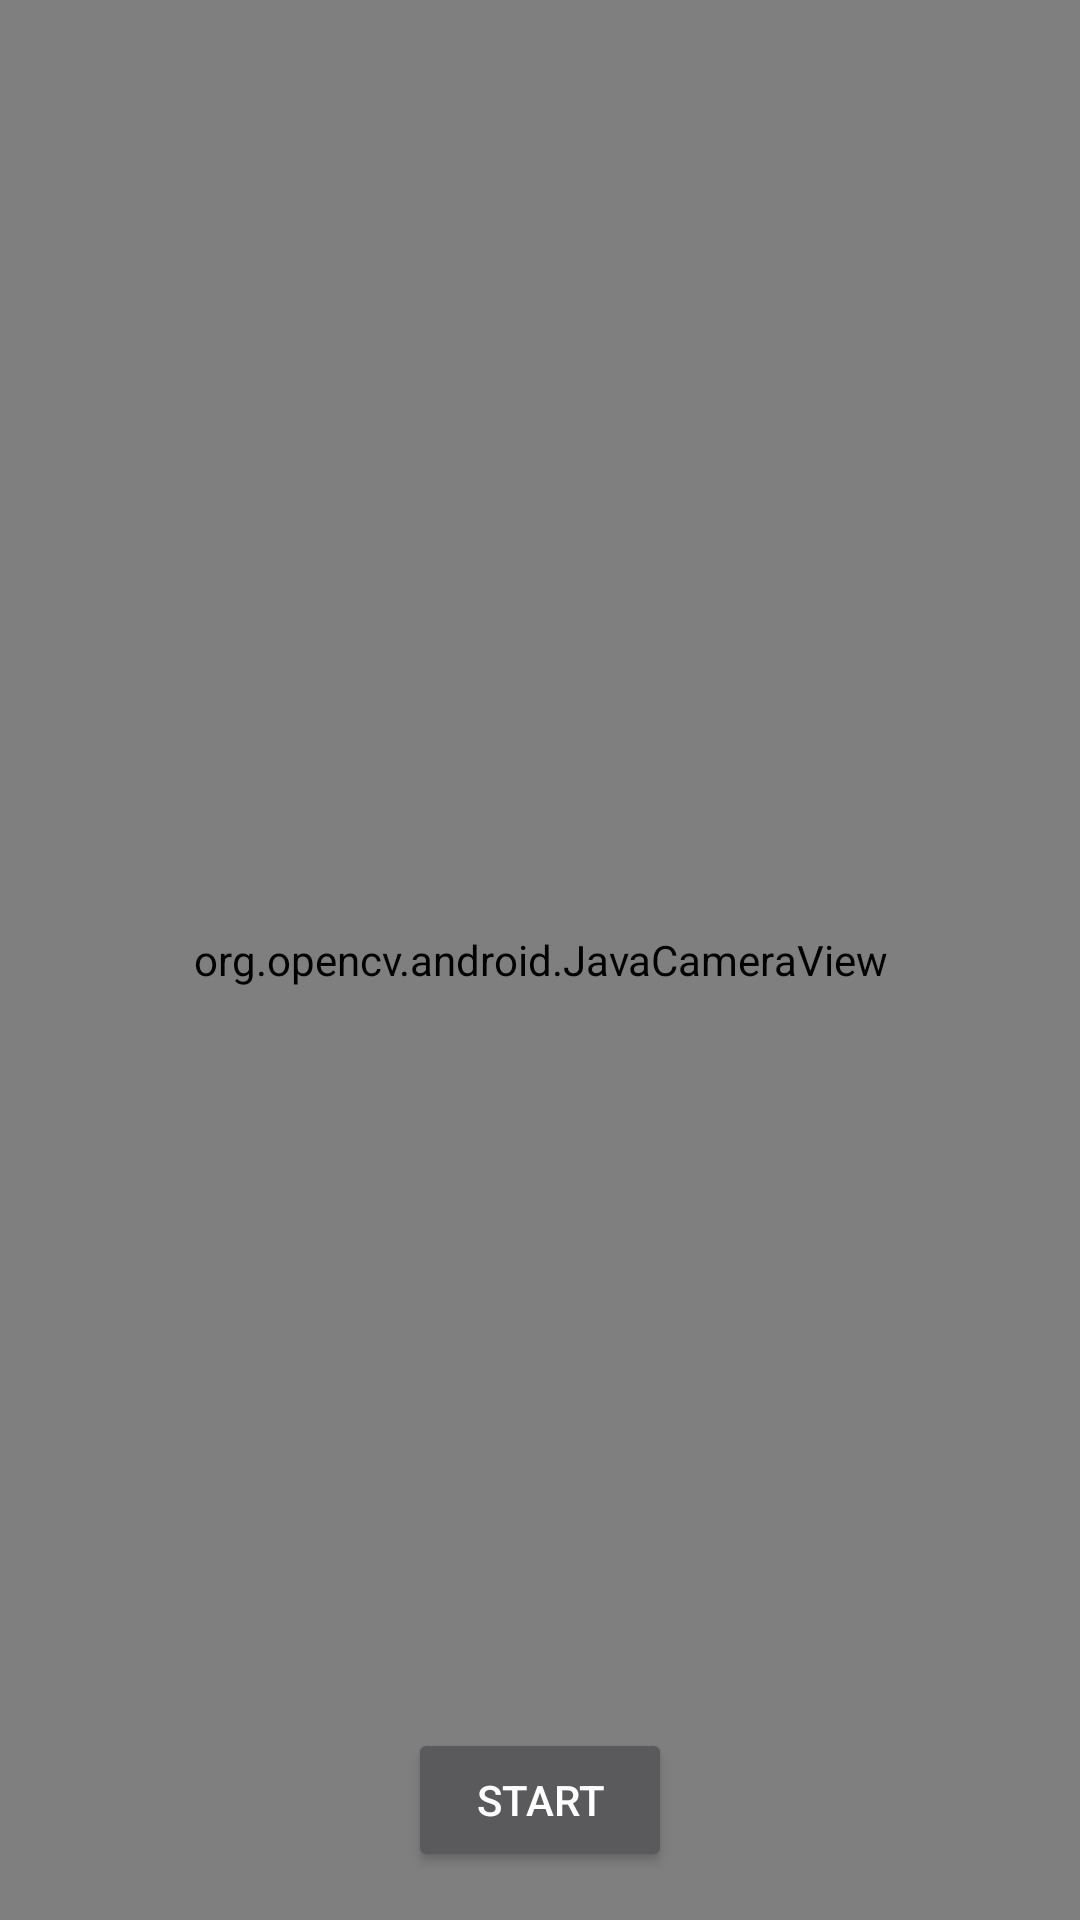

Produce the Android XML layout that renders to this screen, including the resource entries it uses.
<!-- AndroidManifest.xml: application theme Theme.AppCompat.NoActionBar -->
<!-- res/layout/activity_camera.xml -->
<?xml version="1.0" encoding="utf-8"?>
<androidx.constraintlayout.widget.ConstraintLayout xmlns:android="http://schemas.android.com/apk/res/android"
    xmlns:app="http://schemas.android.com/apk/res-auto"
    xmlns:tools="http://schemas.android.com/tools"
    android:layout_width="match_parent"
    android:layout_height="match_parent"
    tools:context=".CameraActivity">

    <org.opencv.android.JavaCameraView
        android:id="@+id/CameraView"
        android:layout_width="0dp"
        android:layout_height="0dp"
        android:visibility="visible"
        app:layout_constraintBottom_toBottomOf="parent"
        app:layout_constraintEnd_toEndOf="parent"
        app:layout_constraintStart_toStartOf="parent"
        app:layout_constraintTop_toTopOf="parent" />

    <Button
        android:id="@+id/button"
        android:layout_width="wrap_content"
        android:layout_height="wrap_content"
        android:layout_marginBottom="16dp"
        android:onClick="YOLO"
        android:text="Start"
        app:layout_constraintBottom_toBottomOf="parent"
        app:layout_constraintEnd_toEndOf="parent"
        app:layout_constraintStart_toStartOf="parent" />

</androidx.constraintlayout.widget.ConstraintLayout>
<!-- resources referenced by this layout -->
<resources>

</resources>
